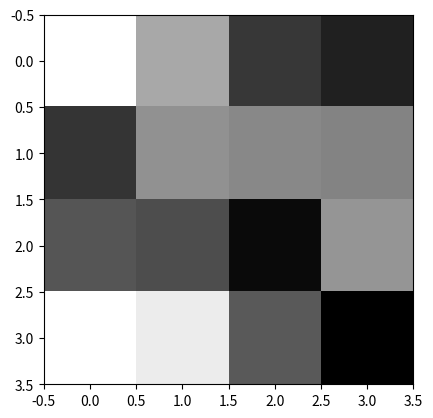

This figure's Python source:
import matplotlib.pyplot as plt 
import numpy as np 
 
X = np.random.random((4, 4)) # sample 2D array 
plt.imshow(X, cmap="gray") 
plt.show()